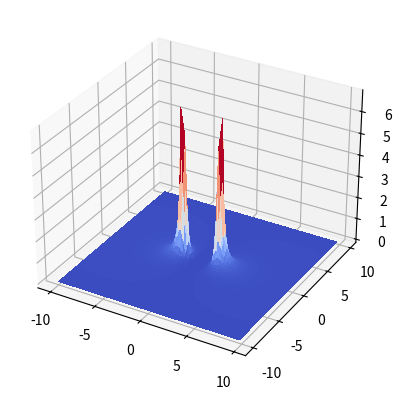

Recreate this plot in Python. (Note: this script raises an exception after producing the figure.)

from mpl_toolkits.mplot3d import Axes3D
from matplotlib import cm
from matplotlib.ticker import LinearLocator, FormatStrFormatter
import matplotlib.pyplot as plt
import numpy as np

# Create figure and 3D axis
fig = plt.figure()
ax = fig.add_subplot(111, projection='3d')

# Create a meshgrid for the x and y axes
x = y = np.arange(-10, 10, 0.25)
x, y = np.meshgrid(x, y)

# Define the function for z
z = (2*x**2 * (np.sqrt(x**2 - 4*x + y**2 + 8) + np.sqrt(x**2 + 4*x + y**2 + 8)) -
     x * (y**2 - 4) * (np.sqrt(x**2 - 4*x + y**2 + 8) - np.sqrt(x**2 + 4*x + y**2 + 8)) -
     2*(y**2 + 4) + 
     (np.sqrt(x**2 - 4*x + y**2 + 8) + np.sqrt(x**2 + 4*x + y**2 + 8)) + 
     x**3 * (np.sqrt(x**2 + 4*x + y**2 + 8) - np.sqrt(x**2 - 4*x + y**2 + 8))) / (
     (x**2 - 4*x + y**2 + 4) * np.sqrt(x**2 - 4*x + y**2 + 8) *
     (x**2 + 4*x + y**2 + 4) * np.sqrt(x**2 + 4*x + y**2 + 8))

# Plot the surface with the desired properties
surf = ax.plot_surface(x, y, z, rstride=1, cstride=1, cmap=cm.coolwarm,
                       linewidth=0, antialiased=False)

# Set z limits
ax.set_zlim(np.min(z), np.max(z))

# Customize the z axis
ax.zaxis.set_major_locator(LinearLocator(10))
ax.zaxis.set_major_formatter(FormatStrFormatter('%.02f'))

# Add a color bar to the plot
fig.colorbar(surf, shrink=0.5, aspect=5)

# Show the plot
plt.show()
